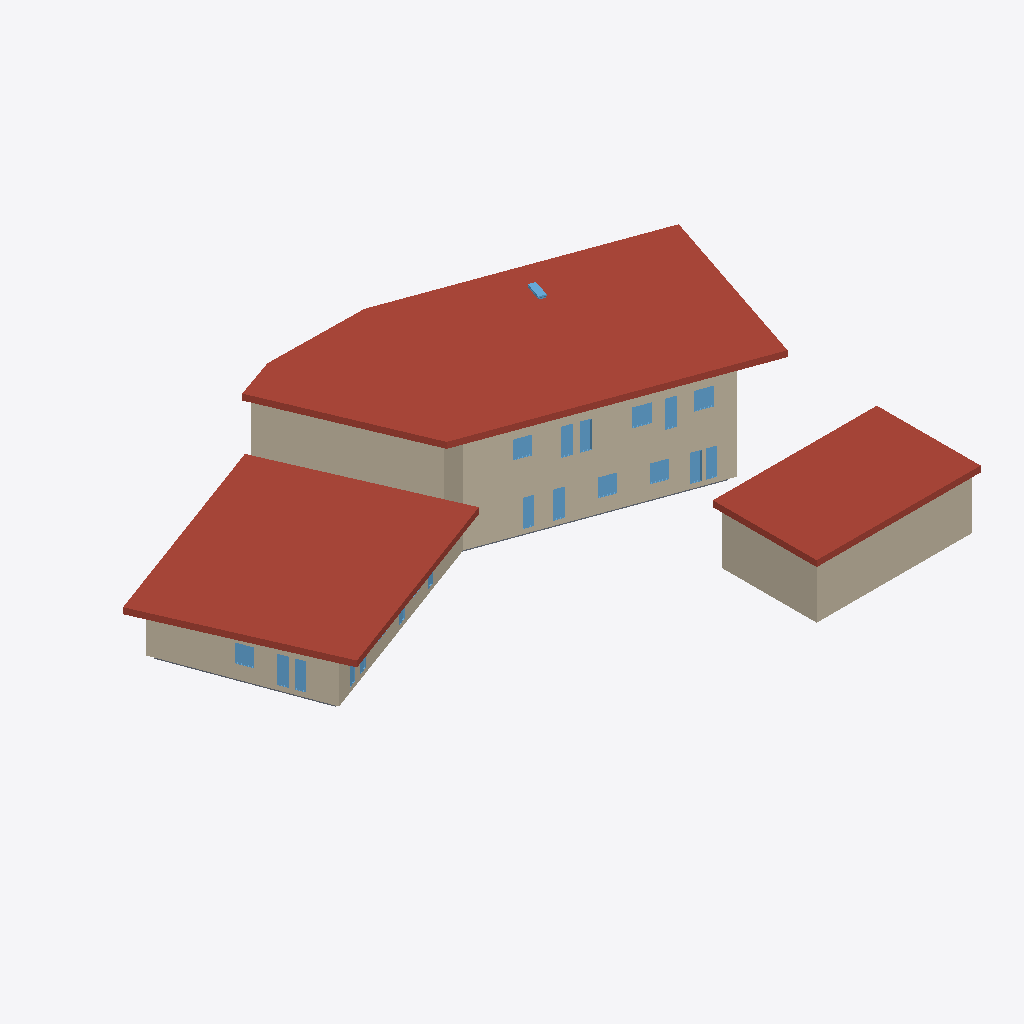
Isometric view of an IFC building model (IFC-SPF (STEP), schema IFC2X3, length unit millimetre), seen from the south-west, elements coloured by IFC class: 20 windows (light blue), 13 walls (beige), 3 roofs (red-brown), 1 slab (grey).
Extent 37.0 m × 26.0 m × 8.2 m (x, y, z). Storeys (3): Level 1 at 0.00 m; Level 2 at 3.50 m; Level 3 at 7.00 m. Elements (96): 43 IfcWindow, 29 IfcWallStandardCase, 13 IfcDoor, 3 IfcRoof, 3 IfcSlab, 2 IfcCurtainWall, 1 IfcRailing, 1 IfcStair, 1 IfcWall.

HEADER;
FILE_DESCRIPTION(('ViewDefinition [CoordinationView_V2.0]'),'2;1');
FILE_NAME('1001','2018-08-13T16:55:43',(''),(''),'The EXPRESS Data Manager Version 5.02.0100.07 : 28 Aug 2013','20170927_1515(x64) - Exporter 18.2.0.51 - Alternate UI 18.2.0.51','');
FILE_SCHEMA(('IFC2X3'));
ENDSEC;
DATA;
#105=IFCPROJECT('0QWlmolibAQPaZ8lf9e$ia',#41,'1001',$,$,'Project Name','Project Status',(#97),#92);
#14454=IFCSITE('0QWlmolibAQPaZ8lf9e$ic',#41,'Default',$,'',#14453,$,$,.ELEMENT.,$,$,$,$,$);
#115=IFCBUILDING('0QWlmolibAQPaZ8lf9e$ib',#41,'',$,$,#32,$,'',.ELEMENT.,$,$,$);
#124=IFCBUILDINGSTOREY('0QWlmolibAQPaZ8lgsN0NZ',#41,'Level 1',$,$,#122,$,'Level 1',.ELEMENT.,0.0);
#130=IFCBUILDINGSTOREY('0QWlmolibAQPaZ8lgsN0PY',#41,'Level 2',$,$,#129,$,'Level 2',.ELEMENT.,3500.0);
#136=IFCBUILDINGSTOREY('0QWlmolibAQPaZ8lgsMDtF',#41,'Level 3',$,$,#135,$,'Level 3',.ELEMENT.,7000.0);
#6297=IFCROOF('2okLPDxL1BTfm7_pdm6EBr',#41,'Basic Roof:Generic - 400mm:345914',$,'Basic Roof:Generic - 400mm:335',#6262,$,'345914',.NOTDEFINED.);
#6184=IFCROOF('2okLPDxL1BTfm7_pdm6EFo',#41,'Basic Roof:Generic - 400mm:345661',$,'Basic Roof:Generic - 400mm',#6181,$,'345661',.NOTDEFINED.);
#7001=IFCROOF('0LzMGAsEb3iRVfisIrvy0U',#41,'Basic Roof:Generic - 400mm:353592',$,'Basic Roof:Generic - 400mm',#6998,$,'353592',.NOTDEFINED.);
#881=IFCWALLSTANDARDCASE('1nwWIKv$vA$xEUVnSiobH5',#41,'Basic Wall:Generic - 300mm:339447',$,'Basic Wall:Generic - 300mm:6291',#848,#879,'339447');
#1490=IFCWALLSTANDARDCASE('1nwWIKv$vA$xEUVnSiobOi',#41,'Basic Wall:Generic - 300mm:339870',$,'Basic Wall:Generic - 300mm:6291',#1436,#1488,'339870');
#1615=IFCWALLSTANDARDCASE('1nwWIKv$vA$xEUVnSiobPN',#41,'Basic Wall:Generic - 300mm:339941',$,'Basic Wall:Generic - 300mm:6291',#1572,#1613,'339941');
#6954=IFCWALLSTANDARDCASE('2XCv1Bksr3CwgvXr$6yP8R',#41,'Basic Wall:Generic - 300mm:353075',$,'Basic Wall:Generic - 300mm:6291',#6934,#6952,'353075');
#6619=IFCWALLSTANDARDCASE('1M9UU5Uw10iAHDLDX8avti',#41,'Basic Wall:Generic - 300mm:351548',$,'Basic Wall:Generic - 300mm:6291',#6580,#6617,'351548');
#6987=IFCWALLSTANDARDCASE('0LzMGAsEb3iRVfisIrvy0B',#41,'Basic Wall:Generic - 300mm:353581',$,'Basic Wall:Generic - 300mm:6291',#6967,#6985,'353581');
#971=IFCWALLSTANDARDCASE('1nwWIKv$vA$xEUVnSiobUI',#41,'Basic Wall:Generic - 300mm:339488',$,'Basic Wall:Generic - 300mm:6291',#896,#969,'339488');
#1557=IFCWALLSTANDARDCASE('1nwWIKv$vA$xEUVnSiobOA',#41,'Basic Wall:Generic - 300mm:339896',$,'Basic Wall:Generic - 300mm:6291',#1505,#1555,'339896');
#6850=IFCSLAB('0HMagYrLDAU8tkZVtH_MSu',#41,'Floor:Generic 300mm:352760',$,'Floor:Generic 300mm',#6821,#6848,'352760',.FLOOR.);
#4582=IFCWINDOW('2okLPDxL1BTfm7_pdm6EIW',#41,'M_Fixed:Window type2:344431',$,'Window type2',#16209,#4574,'344431',1200.0,1000.0);
#4605=IFCWINDOW('2okLPDxL1BTfm7_pdm6EH2',#41,'M_Fixed:Window type2:344461',$,'Window type2',#16235,#4597,'344461',1200.0,1000.0);
#4559=IFCWINDOW('2okLPDxL1BTfm7_pdm6EI4',#41,'M_Fixed:Window type2:344395',$,'Window type2',#16183,#4551,'344395',1200.0,1000.0);
#6385=IFCWINDOW('2okLPDxL1BTfm7_pdm6E8r',#41,'M_Fixed:Window type2:346106',$,'Window type2',#15599,#6377,'346106',1200.0,1000.0);
#6408=IFCWINDOW('2okLPDxL1BTfm7_pdm6EsD',#41,'M_Fixed:Window type2:346178',$,'Window type2',#15625,#6400,'346178',1200.0,1000.0);
#6686=IFCWINDOW('0xO8spPQf4axO$FOS7n6YJ',#41,'M_Fixed:Window type2:352220',$,'Window type2',#16639,#6678,'352220',1200.0,1000.0);
#3903=IFCWINDOW('2okLPDxL1BTfm7_pdm69uO',#41,'M_Fixed:Window type1:342999',$,'Window type1',#15521,#3895,'342999',1800.0,600.0);
#3926=IFCWINDOW('2okLPDxL1BTfm7_pdm69uq',#41,'M_Fixed:Window type1:343035',$,'Window type1',#15547,#3918,'343035',1800.0,599.999999999999);
#4628=IFCWINDOW('2okLPDxL1BTfm7_pdm6EG6',#41,'M_Fixed:Window type1:344521',$,'Window type1',#16261,#4620,'344521',1800.0,599.999999999999);
#4674=IFCWINDOW('2okLPDxL1BTfm7_pdm6EV0',#41,'M_Fixed:Window type1:344591',$,'Window type1',#16313,#4666,'344591',1800.0,600.0);
#4651=IFCWINDOW('2okLPDxL1BTfm7_pdm6EGk',#41,'M_Fixed:Window type1:344545',$,'Window type1',#16287,#4643,'344545',1800.0,600.0);
#6663=IFCWINDOW('0xO8spPQf4axO$FOS7n6W3',#41,'M_Fixed:Window type1:352076',$,'Window type1',#16613,#6655,'352076',1800.0,600.0);
#807=IFCWALLSTANDARDCASE('1nwWIKv$vA$xEUVnSiobH$',#41,'Basic Wall:Generic - 300mm:339405',$,'Basic Wall:Generic - 300mm:6291',#787,#805,'339405');
#3878=IFCWINDOW('2okLPDxL1BTfm7_pdm69vI',#41,'M_Fixed:Window type1:342941',$,'Window type1',#15495,#3870,'342941',1800.0,600.0);
#3949=IFCWINDOW('2okLPDxL1BTfm7_pdm69dg',#41,'M_Fixed:Window type1:343077',$,'Window type1',#15573,#3941,'343077',1800.0,599.999999999999);
#6640=IFCWINDOW('0xO8spPQf4axO$FOS7n6XL',#41,'M_Fixed:Window type1:352026',$,'Window type1',#16587,#6632,'352026',1800.0,600.0);
#6921=IFCWALLSTANDARDCASE('2XCv1Bksr3CwgvXr$6yP8p',#41,'Basic Wall:Generic - 300mm:353051',$,'Basic Wall:Generic - 300mm:6291',#6901,#6919,'353051');
#1422=IFCWALL('1nwWIKv$vA$xEUVnSiobRV',#41,'Basic Wall:Generic - 300mm:339821',$,'Basic Wall:Generic - 300mm:6291',#1255,#1420,'339821');
#6888=IFCWALLSTANDARDCASE('2XCv1Bksr3CwgvXr$6yPFy',#41,'Basic Wall:Generic - 300mm:352980',$,'Basic Wall:Generic - 300mm:6291',#6868,#6886,'352980');
#1021=IFCWALLSTANDARDCASE('1nwWIKv$vA$xEUVnSiobV6',#41,'Basic Wall:Generic - 300mm:339572',$,'Basic Wall:Generic - 300mm:6291',#986,#1019,'339572');
#7598=IFCWINDOW('10kZYTzaH2ZvaFlSkCJSHB',#41,'M_Skylight:0406 x 1170mm:354230',$,'0406 x 1170mm',#7597,#7588,'354230',577.800000000001,460.537682966587);
#3972=IFCWINDOW('2okLPDxL1BTfm7_pdm69cg',#41,'M_Fixed:Window type1:343141',$,'Window type1',#15653,#3964,'343141',1800.0,600.0);
#3995=IFCWINDOW('2okLPDxL1BTfm7_pdm69bS',#41,'M_Fixed:Window type1:343187',$,'Window type1',#15679,#3987,'343187',1800.0,600.0);
#4041=IFCWINDOW('2okLPDxL1BTfm7_pdm69ag',#41,'M_Fixed:Window type1:343269',$,'Window type1',#15731,#4033,'343269',1800.0,600.0);
#4018=IFCWINDOW('2okLPDxL1BTfm7_pdm69bq',#41,'M_Fixed:Window type1:343227',$,'Window type1',#15705,#4010,'343227',1800.0,600.0);
ENDSEC;